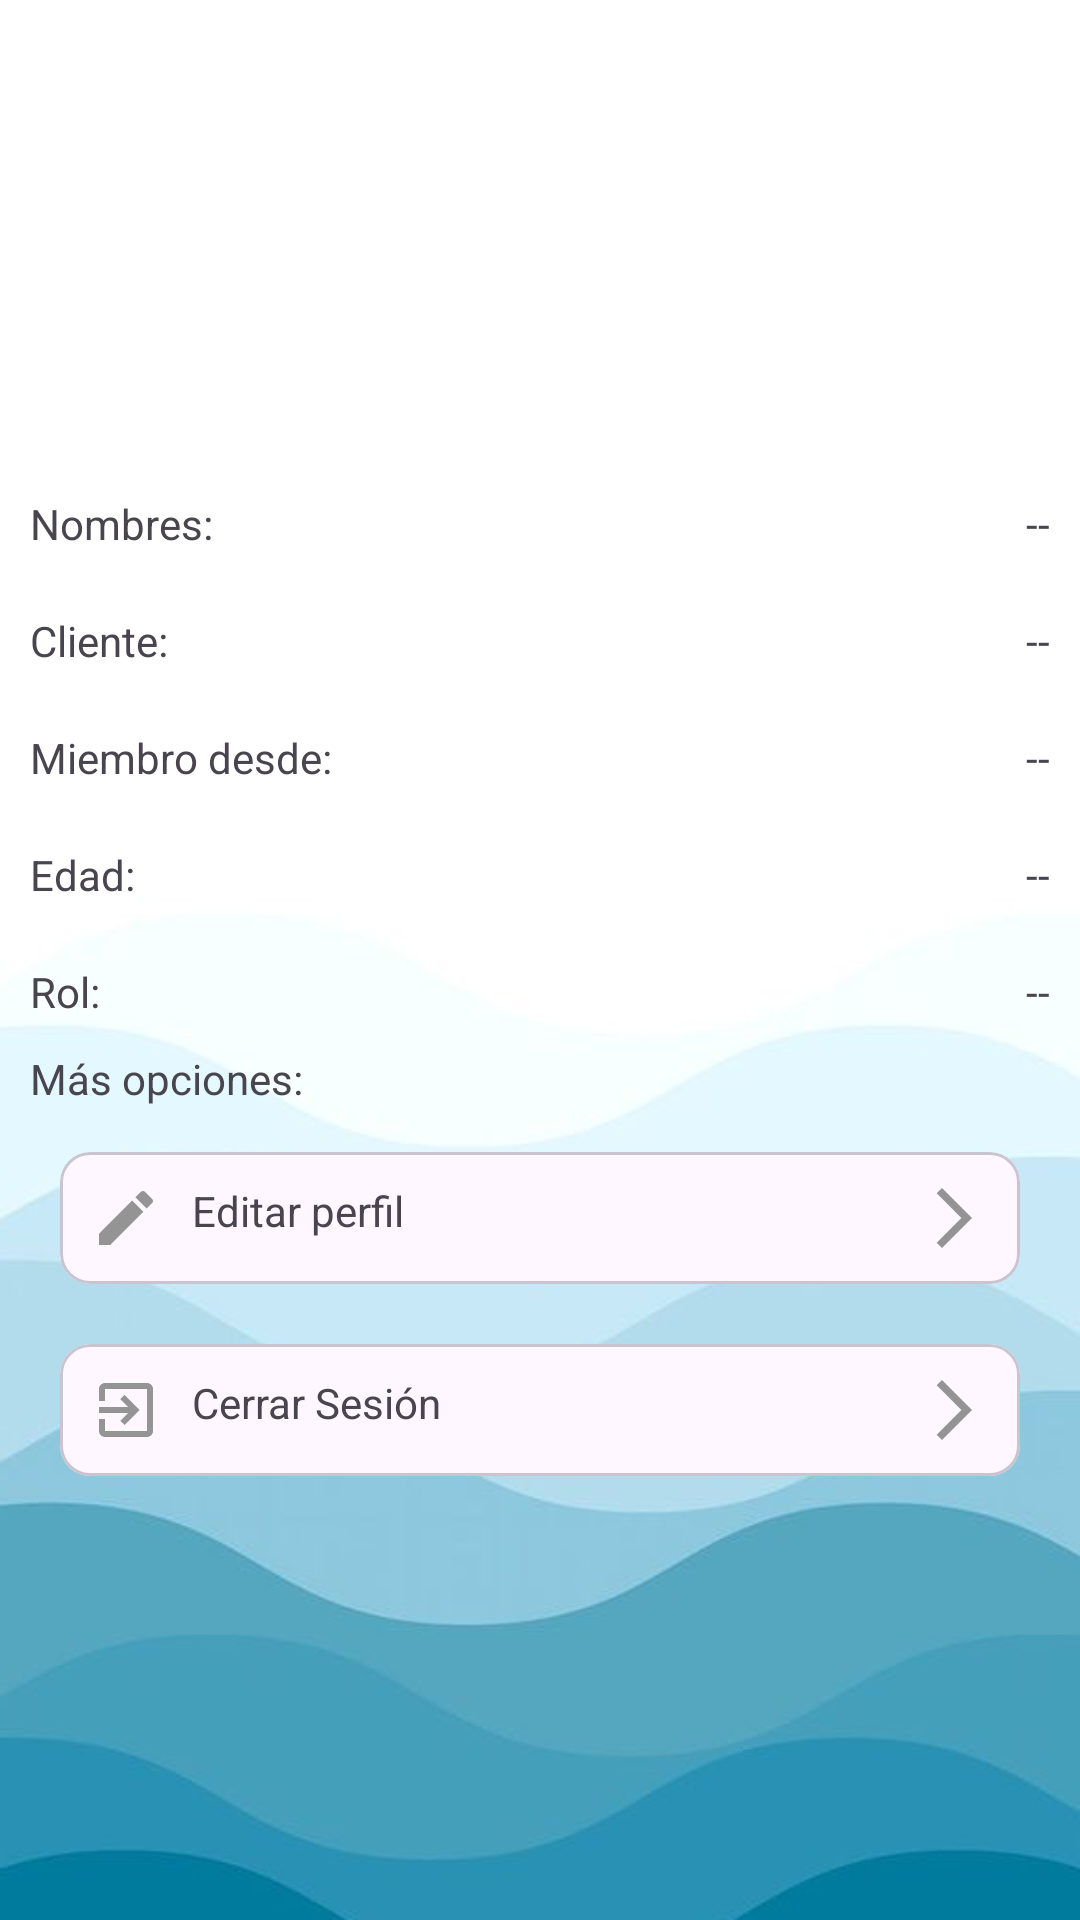

Reconstruct the res/layout file that produces this screen, plus the resources it refers to.
<!-- AndroidManifest.xml: application theme Theme.StudyShare -->
<!-- res/layout/fragment_cliente_cuenta.xml -->
<?xml version="1.0" encoding="utf-8"?>
<ScrollView xmlns:android="http://schemas.android.com/apk/res/android"
    xmlns:tools="http://schemas.android.com/tools"
    android:layout_width="match_parent"
    android:layout_height="match_parent"
    android:padding="10dp"
    xmlns:app="http://schemas.android.com/apk/res-auto"
    android:background="@drawable/fondo14"
    tools:context=".Fragmentos_Cliente.Fragment_cliente_cuenta">

    <RelativeLayout
        android:layout_width="match_parent"
        android:layout_height="wrap_content">

        

        <androidx.appcompat.widget.AppCompatImageView
            android:id="@+id/img_perfil_cliente"
            android:layout_width="120dp"
            android:layout_height="120dp"
            android:layout_centerHorizontal="true"
            android:layout_marginTop="15dp"
            android:scaleType="centerCrop"
            android:src="@drawable/ic_img_perfil"/>

        
        <TextView
            android:id="@+id/nombres_cliente"
            android:text="@string/nombres_cliente"
            android:layout_below="@+id/img_perfil_cliente"
            android:layout_marginTop="20dp"
            android:layout_width="wrap_content"
            android:layout_height="wrap_content"/>

        <TextView
            android:id="@+id/Txt_nombres_cliente"
            android:text="@string/Txt_nombres_cliente"
            android:layout_below="@id/img_perfil_cliente"
            android:layout_alignParentEnd="true"
            android:layout_marginTop="20dp"
            android:layout_width="wrap_content"
            android:layout_height="wrap_content"/>

        
        <TextView
            android:id="@+id/email_cliente"
            android:text="@string/email_cliente"
            android:layout_below="@+id/nombres_cliente"
            android:layout_marginTop="20dp"
            android:layout_width="wrap_content"
            android:layout_height="wrap_content"/>

        <TextView
            android:id="@+id/Txt_email_cliente"
            android:text="@string/Txt_email_cliente"
            android:layout_below="@id/nombres_cliente"
            android:layout_alignParentEnd="true"
            android:layout_marginTop="20dp"
            android:layout_width="wrap_content"
            android:layout_height="wrap_content"/>

        
        <TextView
            android:id="@+id/tiempo_registro_cliente"
            android:text="@string/tiempo_registro_cliente"
            android:layout_below="@+id/email_cliente"
            android:layout_marginTop="20dp"
            android:layout_width="wrap_content"
            android:layout_height="wrap_content"/>

        <TextView
            android:id="@+id/Txt_tiempo_registro_cliente"
            android:text="@string/Txt_tiempo_registro_cliente"
            android:layout_below="@id/email_cliente"
            android:layout_alignParentEnd="true"
            android:layout_marginTop="20dp"
            android:layout_width="wrap_content"
            android:layout_height="wrap_content"/>

        
        <TextView
            android:id="@+id/edad_cliente"
            android:text="@string/edad_cliente"
            android:layout_below="@+id/tiempo_registro_cliente"
            android:layout_marginTop="20dp"
            android:layout_width="wrap_content"
            android:layout_height="wrap_content"/>

        <TextView
            android:id="@+id/Txt_edad_cliente"
            android:text="@string/Txt_edad_cliente"
            android:layout_below="@id/tiempo_registro_cliente"
            android:layout_alignParentEnd="true"
            android:layout_marginTop="20dp"
            android:layout_width="wrap_content"
            android:layout_height="wrap_content"/>

        
        <TextView
            android:id="@+id/rol_cliente"
            android:text="@string/rol_cliente"
            android:layout_below="@+id/edad_cliente"
            android:layout_marginTop="20dp"
            android:layout_width="wrap_content"
            android:layout_height="wrap_content"/>

        <TextView
            android:id="@+id/Txt_rol_cliente"
            android:text="@string/Txt_rol_cliente"
            android:layout_below="@id/edad_cliente"
            android:layout_alignParentEnd="true"
            android:layout_marginTop="20dp"
            android:layout_width="wrap_content"
            android:layout_height="wrap_content"/>

        <androidx.appcompat.widget.LinearLayoutCompat
            android:layout_below="@id/rol_cliente"
            android:layout_marginTop="10dp"
            android:orientation="vertical"
            android:layout_width="match_parent"
            android:layout_height="wrap_content">

            <TextView
                android:text="@string/Txt_mas_opciones"
                android:layout_marginBottom="5dp"
                android:layout_width="wrap_content"
                android:layout_height="wrap_content"/>

            
            <com.google.android.material.card.MaterialCardView
                android:layout_width="match_parent"
                android:layout_height="wrap_content"
                android:layout_margin="10dp"
                android:clickable="true"
                android:focusable="true"
                android:foreground="?selectableItemBackground"
                app:cardCornerRadius="10dp"
                app:contentPadding="10dp">

            <TextView
                android:id="@+id/EditarPerfilCliente"
                android:text="@string/EditarPerfilCliente"
                app:drawableStartCompat="@drawable/ic_editar_informacion"
                app:drawableEndCompat="@drawable/ic_siguiente"
                android:drawablePadding="10dp"
                android:layout_gravity="center"
                android:layout_width="match_parent"
                android:layout_height="wrap_content"/>

            </com.google.android.material.card.MaterialCardView>



            
            <com.google.android.material.card.MaterialCardView
                android:layout_width="match_parent"
                android:layout_height="wrap_content"
                android:layout_margin="10dp"
                android:clickable="true"
                android:focusable="true"
                android:foreground="?selectableItemBackground"
                app:cardCornerRadius="10dp"
                app:contentPadding="10dp">

                <TextView
                    android:id="@+id/CerrarSesionCliente"
                    android:text="@string/CerrarSesionCliente"
                    android:drawablePadding="10dp"
                    android:layout_width="match_parent"
                    android:layout_height="wrap_content"
                    app:drawableStartCompat="@drawable/ic_cerrar_sesion"
                    app:drawableEndCompat="@drawable/ic_siguiente"/>

            </com.google.android.material.card.MaterialCardView>


        </androidx.appcompat.widget.LinearLayoutCompat>


    </RelativeLayout>



</ScrollView>
<!-- resources referenced by this layout -->
<resources>
  <!-- drawable fondo14: png bitmap (drawable, 62607 bytes) -->
  <!-- drawable ic_cerrar_sesion (drawable) -->
  <vector xmlns:android="http://schemas.android.com/apk/res/android" android:autoMirrored="true" android:height="24dp" android:tint="#949494" android:viewportHeight="24" android:viewportWidth="24" android:width="24dp">
        
      <path android:fillColor="@android:color/white" android:pathData="M10.09,15.59L11.5,17l5,-5 -5,-5 -1.41,1.41L12.67,11H3v2h9.67l-2.58,2.59zM19,3H5c-1.11,0 -2,0.9 -2,2v4h2V5h14v14H5v-4H3v4c0,1.1 0.89,2 2,2h14c1.1,0 2,-0.9 2,-2V5c0,-1.1 -0.9,-2 -2,-2z"/>
      
  </vector>
  <!-- drawable ic_editar_informacion (drawable) -->
  <vector xmlns:android="http://schemas.android.com/apk/res/android" android:height="24dp" android:tint="#949494" android:viewportHeight="24" android:viewportWidth="24" android:width="24dp">
        
      <path android:fillColor="@android:color/white" android:pathData="M3,17.25V21h3.75L17.81,9.94l-3.75,-3.75L3,17.25zM20.71,7.04c0.39,-0.39 0.39,-1.02 0,-1.41l-2.34,-2.34c-0.39,-0.39 -1.02,-0.39 -1.41,0l-1.83,1.83 3.75,3.75 1.83,-1.83z"/>
      
  </vector>
  <!-- drawable ic_siguiente (drawable) -->
  <vector xmlns:android="http://schemas.android.com/apk/res/android" android:autoMirrored="true" android:height="24dp" android:tint="#949494" android:viewportHeight="24" android:viewportWidth="24" android:width="24dp">
        
      <path android:fillColor="@android:color/white" android:pathData="M6.23,20.23l1.77,1.77l10,-10l-10,-10l-1.77,1.77l8.23,8.23z"/>
      
  </vector>
  <string name="CerrarSesionCliente">Cerrar Sesión</string>
  <string name="EditarPerfilCliente">Editar perfil </string>
  <string name="Txt_edad_cliente"> -- </string>
  <string name="Txt_email_cliente"> -- </string>
  <string name="Txt_mas_opciones">Más opciones: </string>
  <string name="Txt_nombres_cliente"> -- </string>
  <string name="Txt_rol_cliente"> -- </string>
  <string name="Txt_tiempo_registro_cliente"> -- </string>
  <string name="edad_cliente">Edad: </string>
  <string name="email_cliente">Cliente: </string>
  <string name="nombres_cliente">Nombres: </string>
  <string name="rol_cliente">Rol: </string>
  <string name="tiempo_registro_cliente">Miembro desde: </string>
  <style name="Theme.StudyShare" parent="Base.Theme.StudyShare" />
  <style name="Base.Theme.StudyShare" parent="Theme.Material3.DayNight.NoActionBar">
          
          <item name="colorPrimary">@color/colorPrimary</item>
          <item name="colorOnPrimary">@color/colorOnPrimary</item>
          <item name="android:textColorPrimary">@color/colorTextPrimary</item>
          <item name="colorAccent">@color/colorAccent</item>
      </style>
  <color name="colorPrimary">#03A9F4</color>
  <color name="colorOnPrimary">#FFFFFF</color>
  <color name="colorTextPrimary">#000000</color>
  <color name="colorAccent">#03A9F4</color>
</resources>
